Run: headless pygame with SDL's dummy video driver; simulated clock (each Clock.tick advances the game by its frame time, no real sleeping); random seed 0; keys injected as events and as key.get_pressed() state; no mouse input.
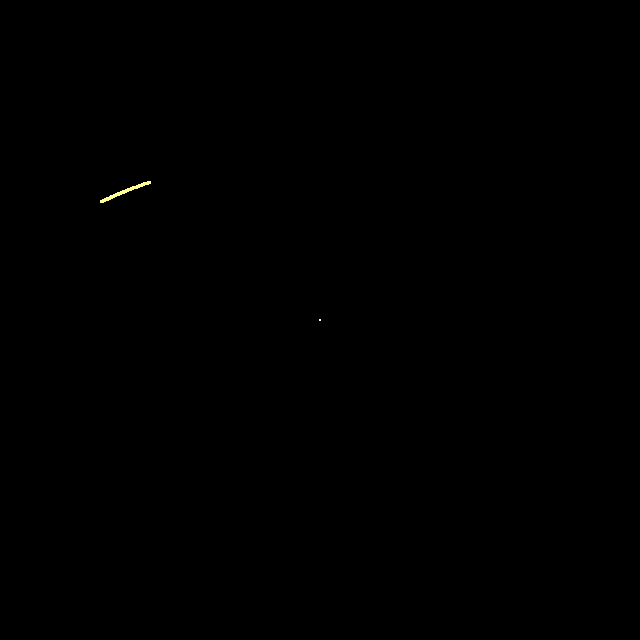
Frame 1 of 4 · flips 1–60 · no input
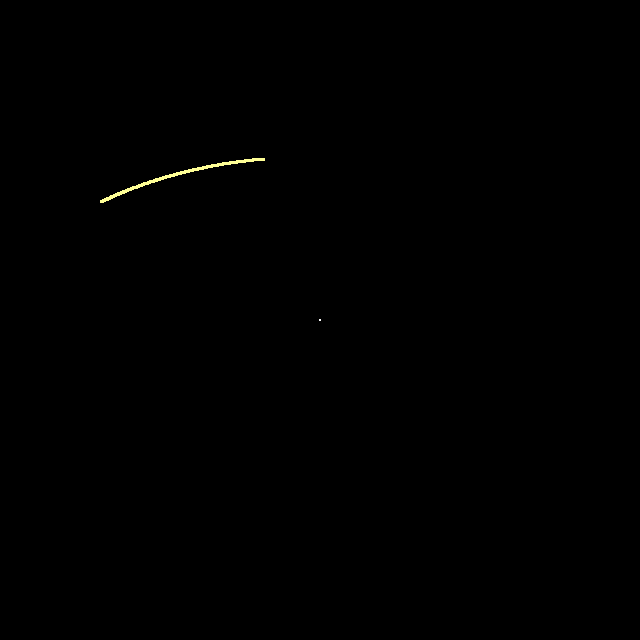
Frame 2 of 4 · flips 61–180 · tapped SPACE, RETURN · held RIGHT (→), D
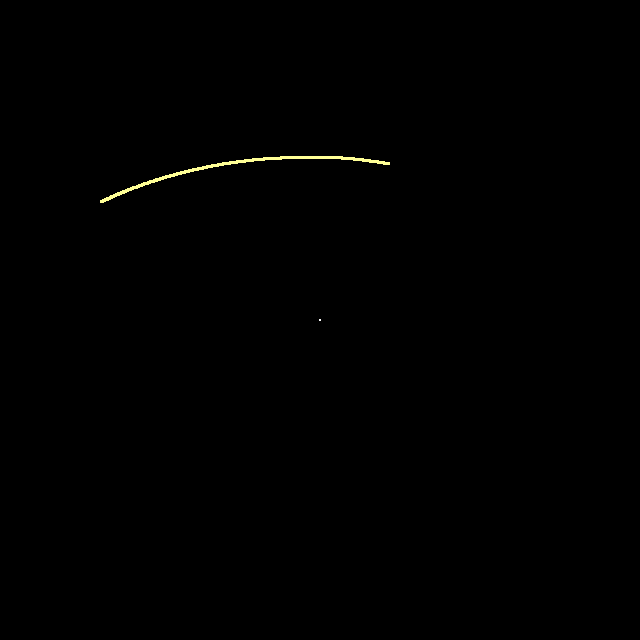
Frame 3 of 4 · flips 181–300 · held DOWN (↓), S
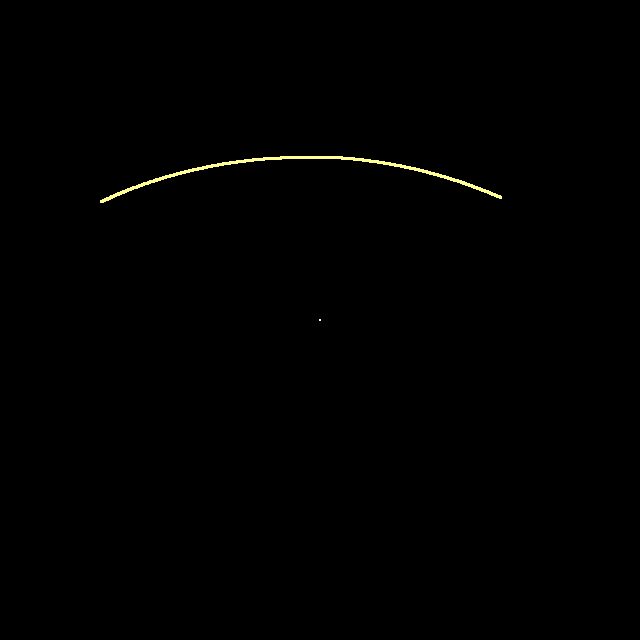
Frame 4 of 4 · flips 301–420 · held LEFT (←), A, UP (↑), W

The pygame program that drew these frames:

import pygame
import sys
import math
import os
pygame.init()
groesse = breite, hoehe = 640, 640
screen = pygame.display.set_mode(groesse)


def draw_background():
    # screen.fill(0)
    pygame.draw.circle(screen, 0xffffff, [320, 320], 1, 0)


class Partikel(pygame.sprite.Sprite):
    def __init__(self, farbe, groesse, ort, speed):
        pygame.sprite.Sprite.__init__(self)
        self.image = pygame.Surface(groesse)
        self.image.fill(farbe)
        self.rect = self.image.get_rect()
        self.pos = ort
        self.rect.left, self.rect.top = ort
        self.speed = speed

    def bewegen(self):
        for i in range(len(self.pos)):
            self.pos[i] += self.speed[i]
        if self.pos != self.rect.topleft:
            self.rect = self.rect.move(
                [self.pos[0] - self.rect.left, self.pos[1] - self.rect.top])

    def apply_gravity(self, position, mass):
        x, y = self.rect.center
        distance = math.sqrt(abs(x - position[0] ** 2 + y - position[1] ** 2))
        x_d = position[0] - x
        y_d = position[1] - y
        try:
            dir_x = (1 / math.sqrt(x_d ** 2 + y_d ** 2)) * x_d
            dir_y = (1 / math.sqrt(x_d ** 2 + y_d ** 2)) * y_d
            self.speed[0] += mass / distance * dir_x
            self.speed[1] += mass / distance * dir_y
        except ZeroDivisionError:
            pass


def animieren(gruppe):
    draw_background()
    for rechteck in gruppe:
        rechteck.apply_gravity([320, 320], 1)
        rechteck.bewegen()
    # for rechteck in gruppe:
    #     gruppe.remove(rechteck)
    #     if pygame.sprite.spritecollide(rechteck, gruppe, False):
    #         rechteck.speed[0] = -rechteck.speed[0]
    #         rechteck.speed[1] = -rechteck.speed[1]
    #     gruppe.add(rechteck)
        # if rechteck.rect.left < 0 or rechteck.rect.right > breite:
        #     rechteck.kill()
        # if rechteck.rect.top < 0 or rechteck.rect.bottom > hoehe:
        #     rechteck.kill()
        # if rechteck.rect.left > breite:
        #     rechteck.rect.move_ip(0, rechteck.rect.top)
        # elif rechteck.rect.right < 0:
        #     rechteck.rect.move_ip(breite, rechteck.rect.top)

        # elif rechteck.rect.top > hoehe:
        #     rechteck.rect.move_ip(rechteck.rect.left, 0)
        # elif rechteck.rect.bottom < 0:
        #     rechteck.rect.move_ip(rechteck.rect.left, hoehe)
        screen.blit(rechteck.image, rechteck.rect)
    pygame.display.flip()


gruppe = pygame.sprite.Group()
uhr = pygame.time.Clock()

partikel = Partikel(0xffff96, [3, 3.5], [100, 200], [.758654327, -.36543])
gruppe.add(partikel)
pygame.display.flip()

while True:
    for event in pygame.event.get():
        if event.type == pygame.QUIT:
            sys.exit()
    animieren(gruppe)
    # uhr.tick(60)
